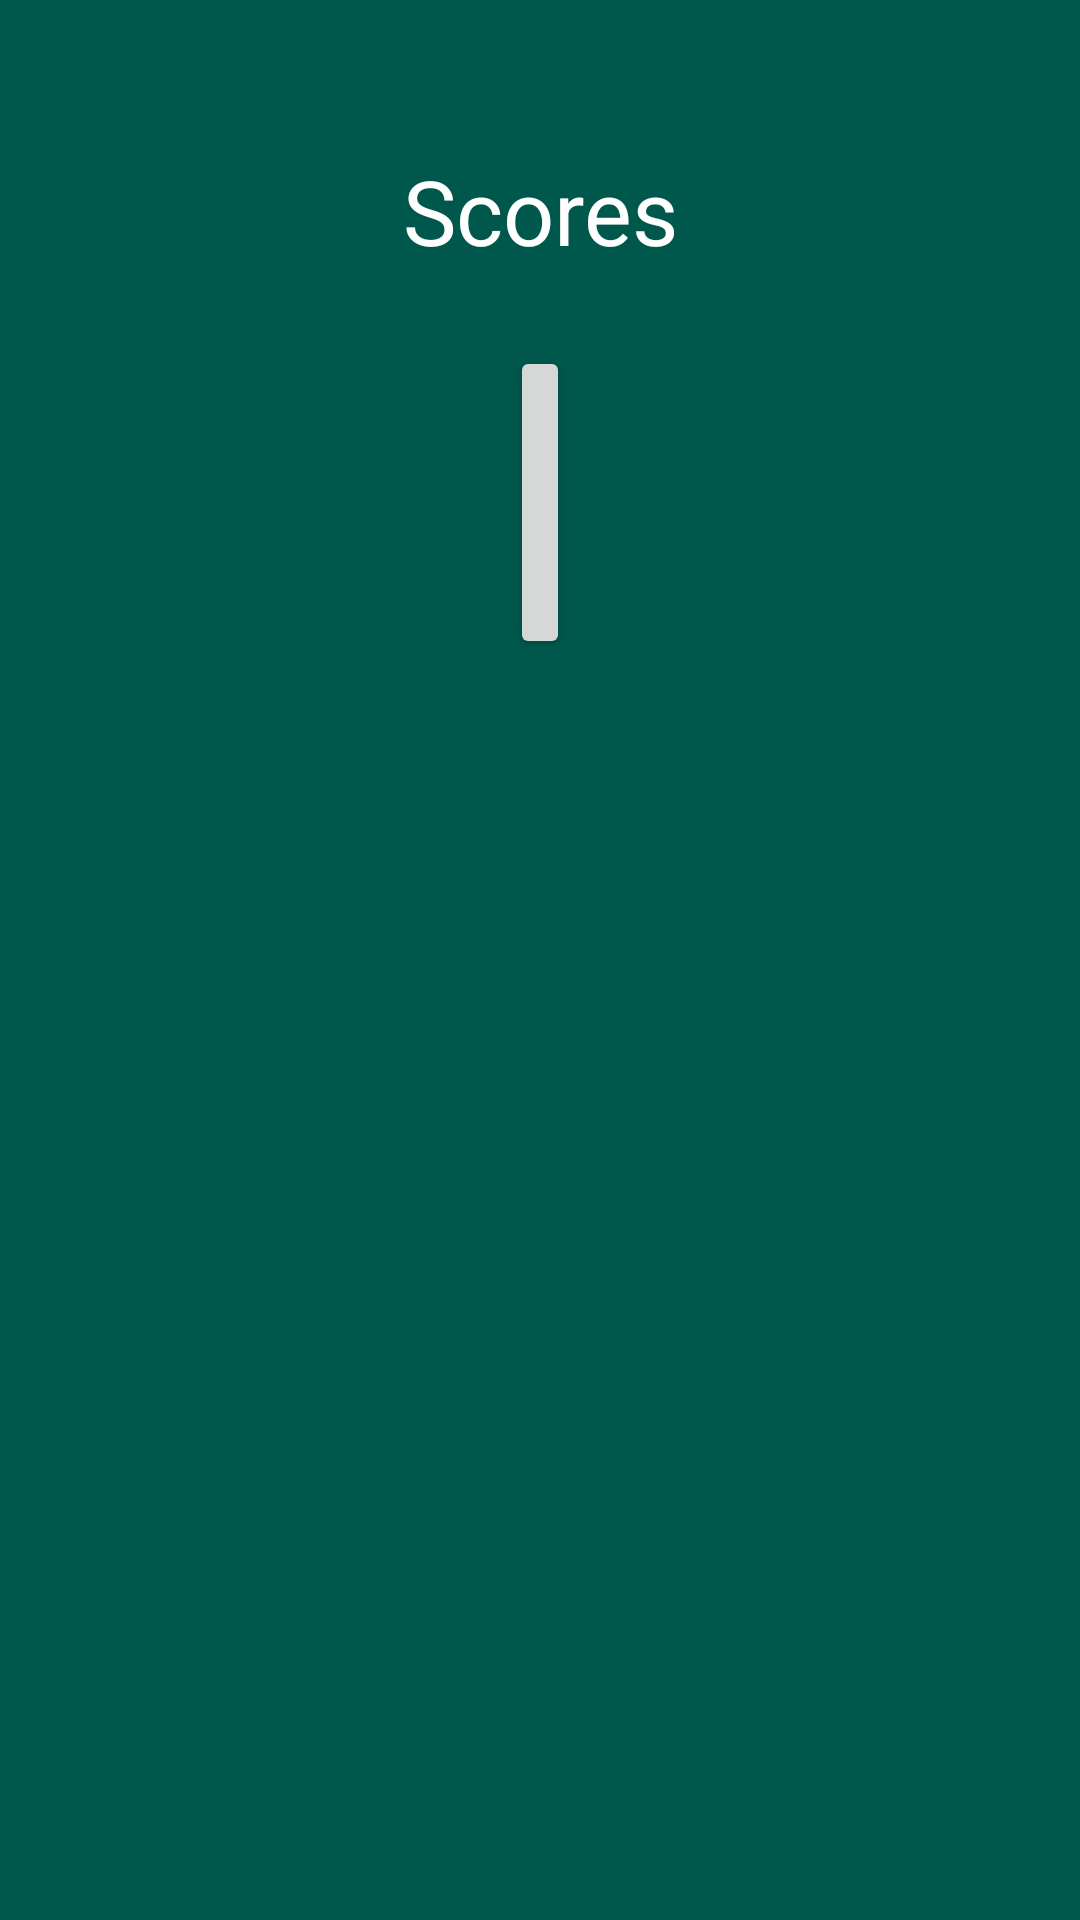

Reconstruct the res/layout file that produces this screen, plus the resources it refers to.
<!-- AndroidManifest.xml: application theme AppTheme -->
<!-- res/layout/activity_score_table.xml -->
<?xml version="1.0" encoding="utf-8"?>
<LinearLayout xmlns:android="http://schemas.android.com/apk/res/android"
    xmlns:app="http://schemas.android.com/apk/res-auto"
    xmlns:tools="http://schemas.android.com/tools"
    android:layout_width="match_parent"
    android:layout_height="match_parent"
    android:background="@color/colorPrimaryDark"
    android:orientation="vertical"
    tools:context=".ScoreTable">

    <TextView
        style="@style/MyTheme.mini"
        android:layout_width="match_parent"
        android:layout_height="wrap_content"
        android:layout_marginTop="50dp"
        android:layout_marginBottom="25dp"
        android:gravity="center"
        android:text="@string/scoreTable_title" />

    <Button
        android:layout_width="match_parent"
        android:layout_height="wrap_content"
        android:layout_marginLeft="170dp"
        android:layout_marginRight="170dp"
        android:onClick="clearScores"
        android:text="clear" />

    <ListView
        android:id="@+id/username_list"
        android:layout_width="match_parent"
        android:layout_height="match_parent"
        android:layout_margin="25dp"
        android:divider="@color/white">

    </ListView>


</LinearLayout>
<!-- resources referenced by this layout -->
<resources>
  <color name="colorPrimaryDark">#00574B</color>
  <color name="white">#FFFFFF</color>
  <string name="scoreTable_title">Scores</string>
  <style name="MyTheme.mini" parent="MyTheme">
          <item name="android:textSize">30sp</item>
      </style>
  <style name="AppTheme" parent="Theme.AppCompat.Light.DarkActionBar">
          
          <item name="colorPrimary">@color/colorPrimary</item>
          <item name="colorPrimaryDark">@color/colorPrimaryDark</item>
          <item name="colorAccent">@color/colorAccent</item>
      </style>
  <style name="MyTheme">
          <item name="android:textColor">@color/white</item>
          <item name="android:textSize">40sp</item>
          <item name="android:gravity">center</item>
      </style>
  <color name="colorPrimary">#008577</color>
  <color name="colorAccent">#D81B60</color>
</resources>
